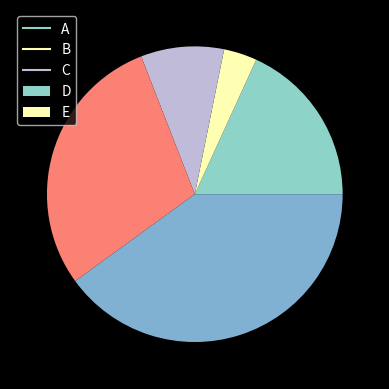

Write the Python code that produced this figure.
import numpy as np
import matplotlib.pyplot as plt
from matplotlib import style

style.use('dark_background')

'''
link for styles

1. https://matplotlib.org/stable/gallery/style_sheets/style_sheets_reference.html
2. https://matplotlib.org/stable/tutorials/introductory/customizing.html

'''

stock_a = [100,102,99,101,101,100,102]
stock_b = [90,95,102,104,105,103,109]
stock_c = [110,115,100,105,100,98,95]

plt.plot(stock_a, label='company1')
plt.plot(stock_b, label='Company2')
plt.plot(stock_c, label='Company3')

plt.legend(loc='upper center')
plt.show()


votes = [10,2,5,16,22]
people = ['A', 'B', 'C', 'D', 'E']

plt.pie(votes, labels=None)
plt.legend(labels=people)
plt.show()